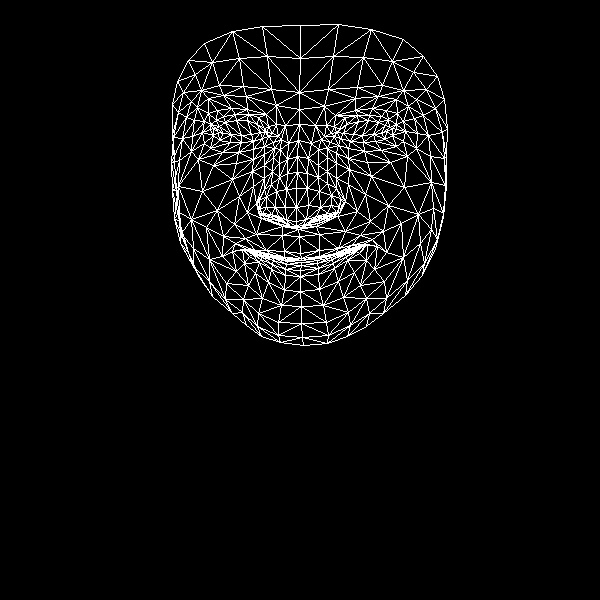

Source data for this figure (header and first rows):
, x, y
0, 300, 253
1, 296, 221
2, 298, 229
3, 287, 173
4, 296, 207
5, 296, 188
6, 298, 140
7, 218, 132
8, 299, 109
9, 299, 92
10, 300, 25
11, 301, 258
12, 301, 260
13, 301, 260
14, 301, 262
15, 301, 265
16, 300, 270
17, 300, 276
18, 300, 291
19, 296, 226
20, 286, 223
21, 177, 81
22, 253, 141
23, 241, 142
24, 230, 142
25, 213, 135
26, 262, 138
27, 235, 114
28, 248, 114
29, 223, 116
30, 216, 120
31, 204, 143
32, 258, 313
33, 213, 128
34, 173, 137
35, 192, 136
36, 239, 196
37, 284, 251
38, 285, 260
39, 266, 250
40, 255, 250
41, 273, 257
42, 262, 255
43, 244, 263
44, 286, 220
45, 285, 207
46, 197, 107
47, 264, 165
48, 259, 208
49, 259, 200
50, 202, 191
51, 286, 189
52, 223, 95
53, 208, 98
54, 188, 60
55, 276, 105
56, 258, 117
57, 232, 251
58, 188, 252
59, 266, 216
... 408 more rows
